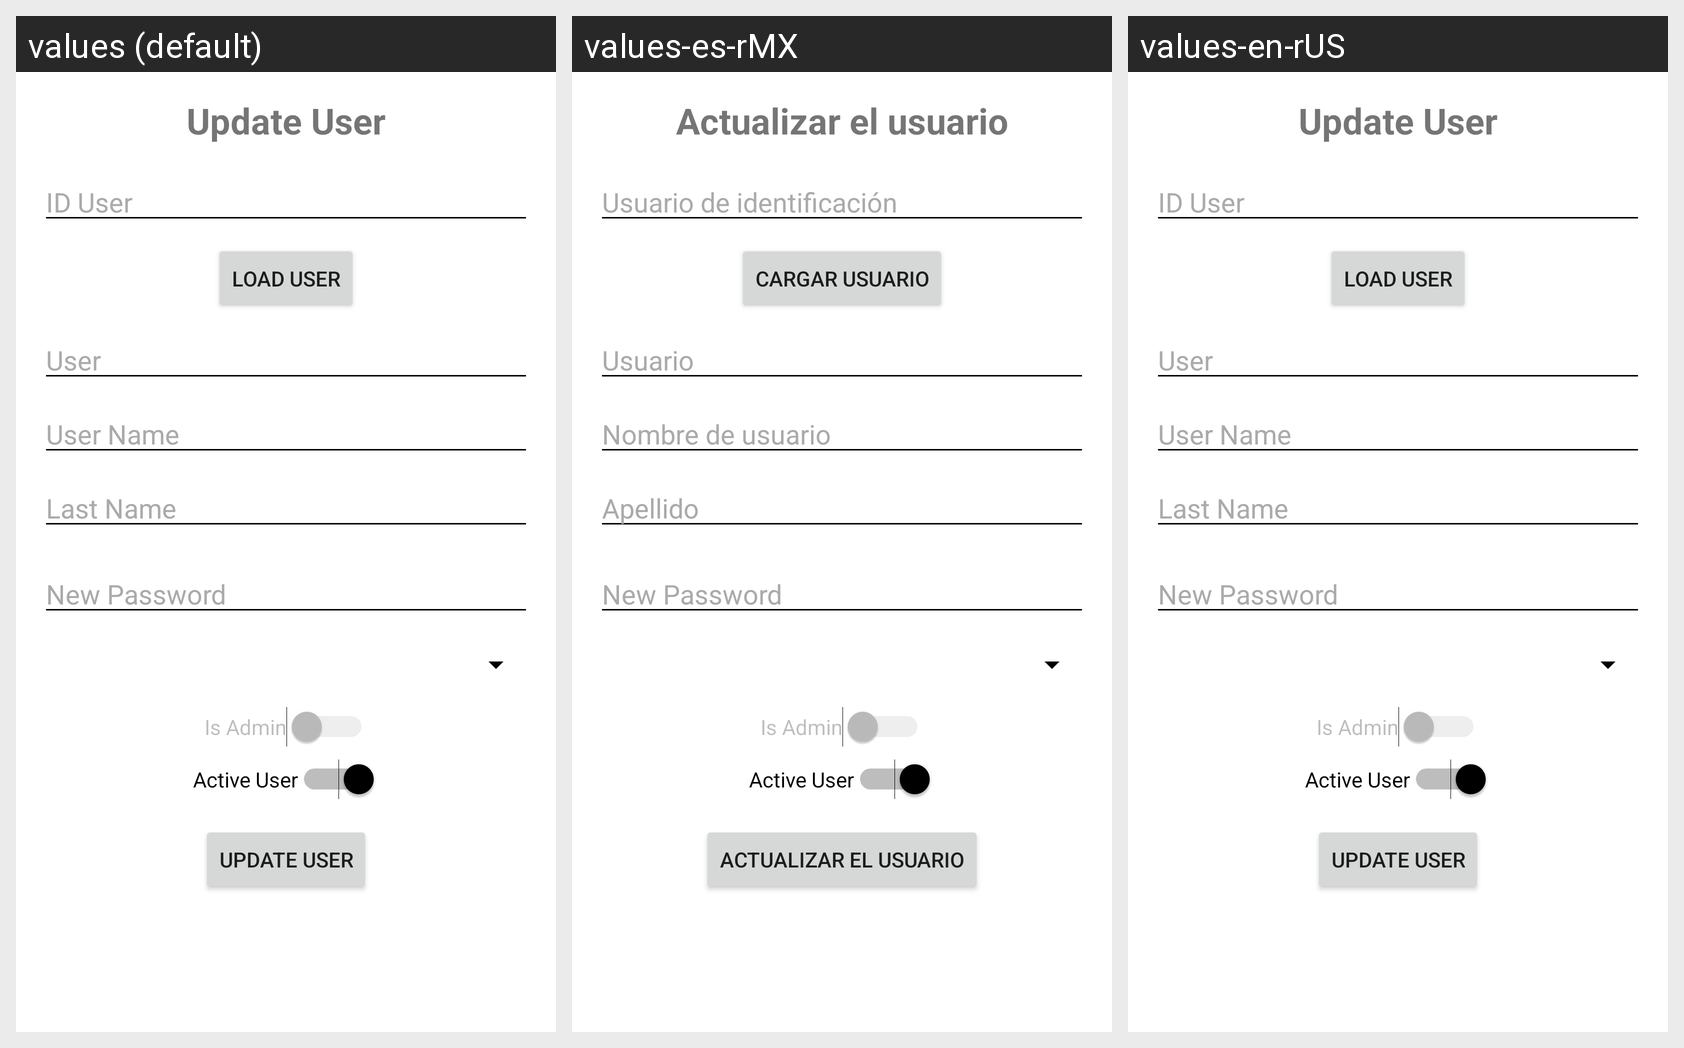

For this localized Android screen grid, give each drawn string resource with its value in every locale shown.
Android screen res/layout/fragment_settings_users_update.xml rendered under 3 locales, left to right: values (default), values-es-rMX, values-en-rUS. Device: Nexus 5 (rendered at 1080×1920; each locale shown at half size, 540×960, under a caption strip naming it); theme Theme.EssencyStockMovement.
Other locales in the repository, not shown: values-es, values-fr, values-fr-rFR.
Strings drawn on this screen, with the default value and each locale's value (text and hints the layout hard-codes, and strings that could not be matched under every locale, appear in the picture but are not listed):

settings_users_load_user
  values: Load User
  values-es-rMX: Cargar usuario
  values-en-rUS: Load User  [not translated; the default value is used]

settings_users_user
  values: User
  values-es-rMX: Usuario
  values-en-rUS: User  [not translated; the default value is used]

settings_users_user_name
  values: User Name
  values-es-rMX: Nombre de usuario
  values-en-rUS: User Name  [not translated; the default value is used]
